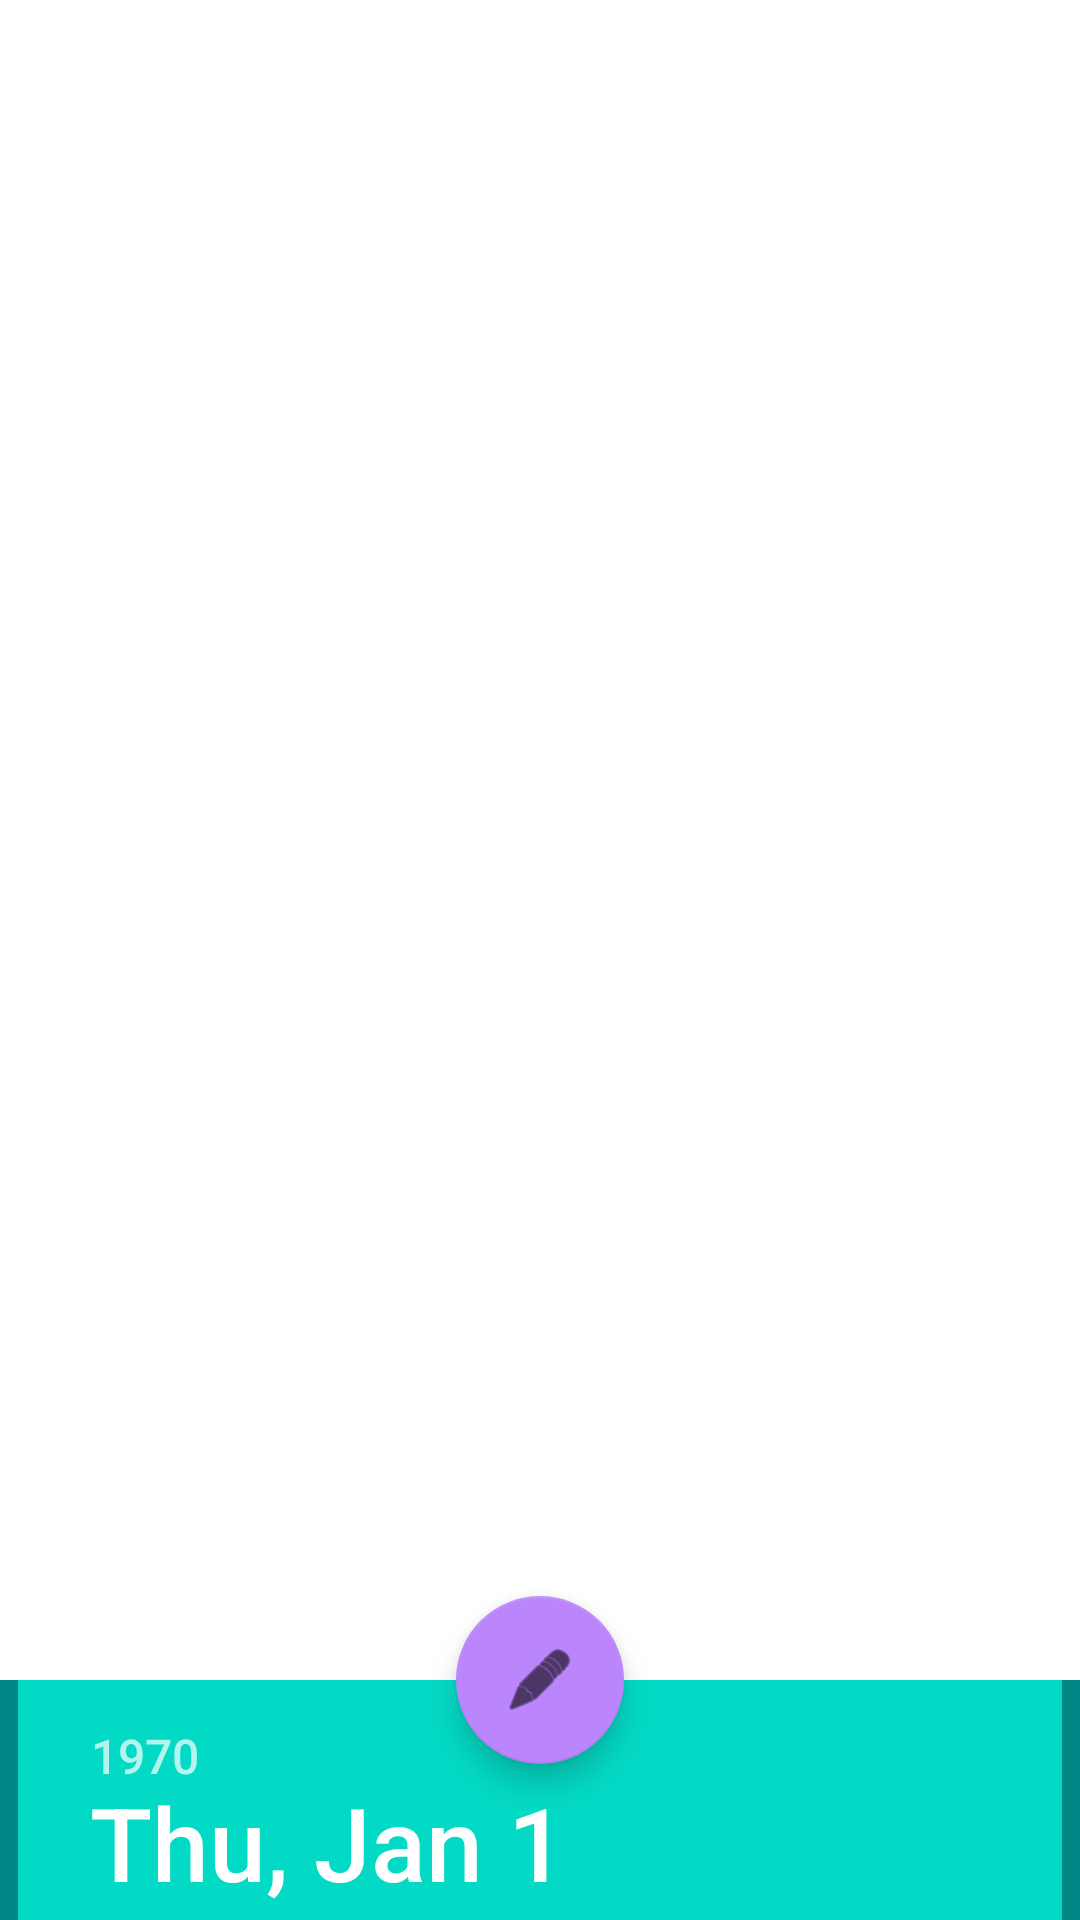

Write the Android layout XML for this screen, with the resource values it uses.
<!-- AndroidManifest.xml: application theme Theme.HealthDiary -->
<!-- res/layout/bottomsheet_fragment.xml -->
<?xml version="1.0" encoding="utf-8"?>
<layout xmlns:android="http://schemas.android.com/apk/res/android"
    xmlns:app="http://schemas.android.com/apk/res-auto"
    xmlns:tools="http://schemas.android.com/tools">

    <data>

        <variable
            name="viewModel"
            type="makza.afonsky.healthdiary.viewModel.MainViewModel" />
    </data>

    <androidx.coordinatorlayout.widget.CoordinatorLayout
        android:id="@+id/bottom_sheet"
        android:layout_width="match_parent"
        android:layout_height="wrap_content">


        <LinearLayout
            android:id="@+id/linearLayout"
            android:layout_width="match_parent"
            android:layout_height="wrap_content"
            android:background="@color/teal_700"
            android:orientation="vertical"
            app:behavior_hideable="false"
            app:behavior_peekHeight="80dp"
            app:layout_behavior="com.google.android.material.bottomsheet.BottomSheetBehavior">

            <DatePicker
                android:id="@+id/datePicker"
                android:layout_width="wrap_content"
                android:layout_height="wrap_content"
                android:layout_below="@+id/button"
                android:layout_centerHorizontal="true"
                android:background="@color/white"
                android:layout_gravity="center"/> />

        </LinearLayout>

        <com.google.android.material.floatingactionbutton.FloatingActionButton
            android:id="@+id/btnFab"
            android:layout_width="wrap_content"
            android:layout_height="wrap_content"
            android:onClick="@{() -> viewModel.onClickAddNote()}"
            android:src="@android:drawable/ic_menu_edit"
            app:backgroundTint="@color/purple_200"
            app:layout_anchor="@+id/linearLayout"
            app:layout_anchorGravity="top|center" />



    </androidx.coordinatorlayout.widget.CoordinatorLayout>

</layout>
<!-- resources referenced by this layout -->
<resources>
  <style name="Theme.HealthDiary" parent="Theme.MaterialComponents.DayNight.DarkActionBar">
          
          <item name="colorPrimary">@color/teal_200</item>
          <item name="colorPrimaryVariant">@color/teal_700</item>
          <item name="colorOnPrimary">@color/white</item>
          
          <item name="colorSecondary">@color/teal_200</item>
          <item name="colorSecondaryVariant">@color/teal_700</item>
          <item name="colorOnSecondary">@color/black</item>
          
          <item name="android:statusBarColor" tools:targetApi="l">?attr/colorPrimaryVariant</item>
          
      </style>
  <!-- not gathered from this repository: default colours our renderer supplied (Android Studio template values) -->
  <color name="purple_200">#FFBB86FC</color>
  <color name="teal_200">#FF03DAC5</color>
  <color name="teal_700">#FF018786</color>
  <color name="black">#FF000000</color>
  <color name="white">#FFFFFFFF</color>
</resources>
